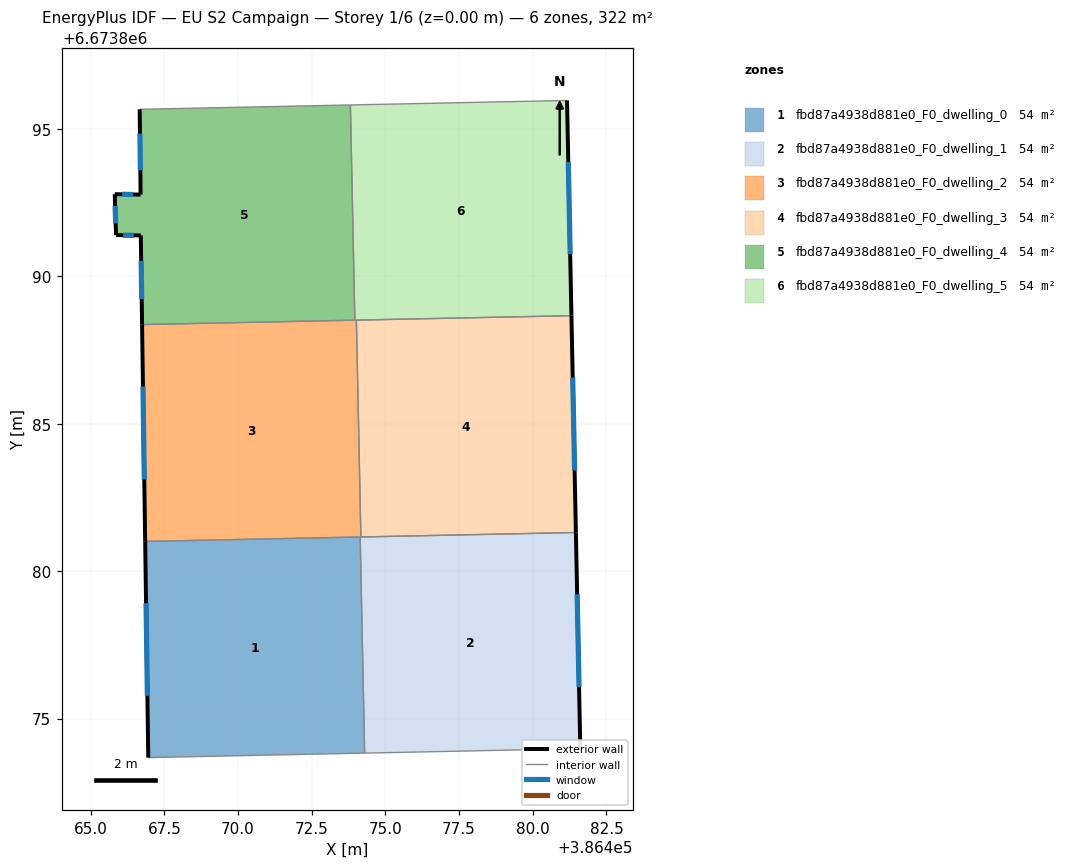
=== STOREY PLAN SPEC (per zone: floor XY polygon, exterior-wall plan segments, windows/doors) ===
zone 1: fbd87a4938d881e0_F0_dwelling_0  (53.7 m²)
  floor: (386474.14, 6673881.16) (386474.29, 6673873.83) (386466.96, 6673873.67) (386466.85, 6673881.01)
  exterior wall: (386466.85, 6673881.01) – (386466.96, 6673873.67)  [7.3 m]
    window: (386466.88, 6673878.91) – (386466.92, 6673875.77)  [4.0 m²]
  interior walls: 3
zone 2: fbd87a4938d881e0_F0_dwelling_1  (53.7 m²)
  floor: (386481.46, 6673881.31) (386481.61, 6673873.98) (386474.29, 6673873.83) (386474.14, 6673881.16)
  exterior wall: (386481.61, 6673873.98) – (386481.46, 6673881.31)  [7.3 m]
    window: (386481.57, 6673876.07) – (386481.50, 6673879.22)  [4.0 m²]
  interior walls: 4
zone 3: fbd87a4938d881e0_F0_dwelling_2  (53.7 m²)
  floor: (386474.02, 6673888.52) (386474.17, 6673881.16) (386466.85, 6673881.01) (386466.74, 6673888.37)
  exterior wall: (386466.74, 6673888.37) – (386466.85, 6673881.01)  [7.4 m]
    window: (386466.77, 6673886.26) – (386466.82, 6673883.11)  [4.1 m²]
  interior walls: 5
zone 4: fbd87a4938d881e0_F0_dwelling_3  (53.7 m²)
  floor: (386481.31, 6673888.67) (386481.46, 6673881.31) (386474.17, 6673881.16) (386474.02, 6673888.52)
  exterior wall: (386481.46, 6673881.31) – (386481.31, 6673888.67)  [7.4 m]
    window: (386481.42, 6673883.41) – (386481.35, 6673886.57)  [4.1 m²]
  interior walls: 3
zone 5: fbd87a4938d881e0_F0_dwelling_4  (53.7 m²)
  floor: (386473.81, 6673895.82) (386473.96, 6673888.52) (386466.74, 6673888.37) (386466.70, 6673891.39) (386465.86, 6673891.40) (386465.82, 6673892.79) (386466.70, 6673892.78) (386466.66, 6673895.67)
  exterior wall: (386465.82, 6673892.79) – (386465.86, 6673891.40)  [1.4 m]
    window: (386465.83, 6673892.39) – (386465.85, 6673891.80)  [0.8 m²]
  exterior wall: (386466.70, 6673892.78) – (386465.82, 6673892.79)  [0.9 m]
    window: (386466.44, 6673892.78) – (386466.07, 6673892.79)  [0.5 m²]
  exterior wall: (386466.66, 6673895.67) – (386466.70, 6673892.78)  [2.9 m]
    window: (386466.67, 6673894.84) – (386466.69, 6673893.60)  [1.6 m²]
  exterior wall: (386466.70, 6673891.39) – (386466.74, 6673888.37)  [3.0 m]
    window: (386466.71, 6673890.53) – (386466.73, 6673889.23)  [1.7 m²]
  exterior wall: (386465.86, 6673891.40) – (386466.70, 6673891.39)  [0.8 m]
    window: (386466.10, 6673891.40) – (386466.46, 6673891.39)  [0.5 m²]
  interior walls: 3
zone 6: fbd87a4938d881e0_F0_dwelling_5  (53.7 m²)
  floor: (386481.16, 6673895.97) (386481.31, 6673888.67) (386473.96, 6673888.52) (386473.81, 6673895.82)
  exterior wall: (386481.31, 6673888.67) – (386481.16, 6673895.97)  [7.3 m]
    window: (386481.27, 6673890.75) – (386481.20, 6673893.88)  [4.0 m²]
  interior walls: 4

=== DERIVED (storey summary) ===
Building: EU S2 Campaign
Storey: 1 of 6  (floor level z = 0.00 m)
Storey gross floor area: 322.1 m²
Zones on this storey: 6
  - fbd87a4938d881e0_F0_dwelling_0: floor 53.7 m²; exterior wall 7.3 m (22.0 m²); 1 window(s) 4.0 m²; WWR 18.4%
  - fbd87a4938d881e0_F0_dwelling_1: floor 53.7 m²; exterior wall 7.3 m (22.0 m²); 1 window(s) 4.0 m²; WWR 18.4%
  - fbd87a4938d881e0_F0_dwelling_2: floor 53.7 m²; exterior wall 7.4 m (22.1 m²); 1 window(s) 4.1 m²; WWR 18.4%
  - fbd87a4938d881e0_F0_dwelling_3: floor 53.7 m²; exterior wall 7.4 m (22.1 m²); 1 window(s) 4.1 m²; WWR 18.4%
  - fbd87a4938d881e0_F0_dwelling_4: floor 53.7 m²; exterior wall 9.0 m (27.1 m²); 5 window(s) 5.0 m²; WWR 18.4%
  - fbd87a4938d881e0_F0_dwelling_5: floor 53.7 m²; exterior wall 7.3 m (21.9 m²); 1 window(s) 4.0 m²; WWR 18.4%
Zone adjacency (shared interzone walls):
  - fbd87a4938d881e0_F0_dwelling_0 ↔ fbd87a4938d881e0_F0_dwelling_1
  - fbd87a4938d881e0_F0_dwelling_0 ↔ fbd87a4938d881e0_F0_dwelling_2
  - fbd87a4938d881e0_F0_dwelling_1 ↔ fbd87a4938d881e0_F0_dwelling_2
  - fbd87a4938d881e0_F0_dwelling_1 ↔ fbd87a4938d881e0_F0_dwelling_3
  - fbd87a4938d881e0_F0_dwelling_2 ↔ fbd87a4938d881e0_F0_dwelling_3
  - fbd87a4938d881e0_F0_dwelling_2 ↔ fbd87a4938d881e0_F0_dwelling_4
  - fbd87a4938d881e0_F0_dwelling_2 ↔ fbd87a4938d881e0_F0_dwelling_5
  - fbd87a4938d881e0_F0_dwelling_3 ↔ fbd87a4938d881e0_F0_dwelling_5
  - fbd87a4938d881e0_F0_dwelling_4 ↔ fbd87a4938d881e0_F0_dwelling_5